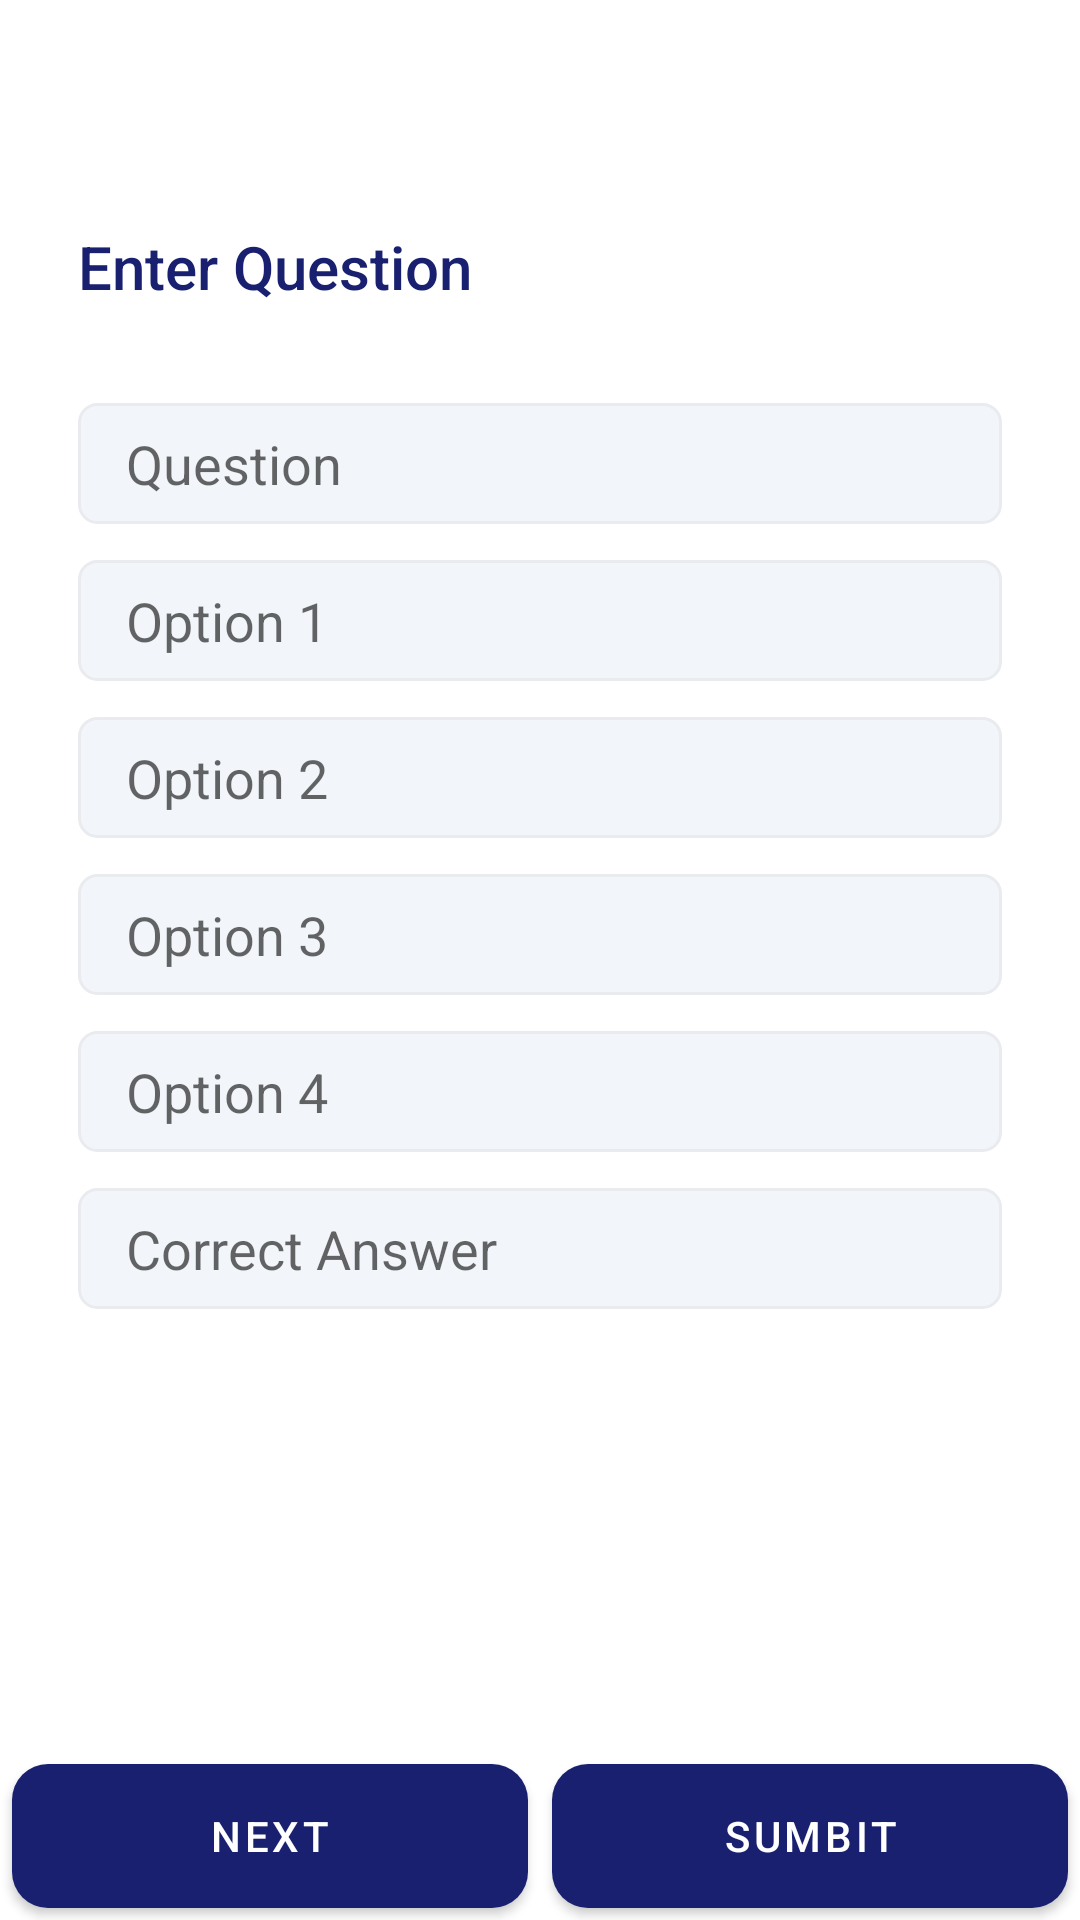

Write the Android layout XML for this screen, with the resource values it uses.
<!-- AndroidManifest.xml: application theme Theme.QuizoTimeAdmin -->
<!-- res/layout/activity_main.xml -->
<?xml version="1.0" encoding="utf-8"?>
<androidx.constraintlayout.widget.ConstraintLayout xmlns:android="http://schemas.android.com/apk/res/android"
    xmlns:app="http://schemas.android.com/apk/res-auto"
    xmlns:tools="http://schemas.android.com/tools"
    android:layout_width="match_parent"
    android:layout_height="match_parent"
    android:layout_marginBottom="12dp"
    tools:context=".activities.MainActivity">

    <LinearLayout
        android:id="@+id/linearLayout"
        android:layout_width="0dp"
        android:layout_height="0dp"
        android:gravity="center_vertical"
        android:orientation="vertical"
        android:padding="26dp"
        app:layout_constraintBottom_toTopOf="@id/horizontal_guide"
        app:layout_constraintEnd_toEndOf="parent"
        app:layout_constraintStart_toStartOf="parent"
        app:layout_constraintTop_toTopOf="parent">

        <TextView
            android:id="@+id/questionTitle"
            style="@style/TextAppearance.AppCompat.Title"
            android:layout_width="match_parent"
            android:layout_height="wrap_content"
            android:text="Enter Question"
            android:textColor="@color/colorPrimaryText" />

        <EditText
            android:id="@+id/description"
            android:layout_width="match_parent"
            android:layout_height="wrap_content"
            android:layout_marginTop="32dp"
            android:background="@drawable/bg_edit_text"
            android:hint="Question"
            android:imeOptions="actionNext"
            android:singleLine="true" />

        <EditText
            android:id="@+id/option1"
            android:layout_width="match_parent"
            android:layout_height="wrap_content"
            android:layout_marginTop="12dp"
            android:background="@drawable/bg_edit_text"
            android:hint="Option 1"
            android:imeOptions="actionNext"
            android:singleLine="true" />

        <EditText
            android:id="@+id/option2"
            android:layout_width="match_parent"
            android:layout_height="wrap_content"
            android:layout_marginTop="12dp"
            android:background="@drawable/bg_edit_text"
            android:hint="Option 2"
            android:imeOptions="actionNext"
            android:singleLine="true" />

        <EditText
            android:id="@+id/option3"
            android:layout_width="match_parent"
            android:layout_height="wrap_content"
            android:layout_marginTop="12dp"
            android:background="@drawable/bg_edit_text"
            android:hint="Option 3"
            android:imeOptions="actionNext"
            android:singleLine="true" />

        <EditText
            android:id="@+id/option4"
            android:layout_width="match_parent"
            android:layout_height="wrap_content"
            android:layout_marginTop="12dp"
            android:background="@drawable/bg_edit_text"
            android:hint="Option 4"
            android:imeOptions="actionNext"
            android:singleLine="true" />

        <EditText
            android:id="@+id/answer"
            android:layout_width="match_parent"
            android:layout_height="wrap_content"
            android:layout_marginTop="12dp"
            android:background="@drawable/bg_edit_text"
            android:hint="Correct Answer"
            android:imeOptions="actionDone"
            android:singleLine="true" />

    </LinearLayout>

    <androidx.constraintlayout.widget.Guideline
        android:id="@+id/horizontal_guide"
        android:layout_width="wrap_content"
        android:layout_height="wrap_content"
        android:orientation="horizontal"
        app:layout_constraintGuide_percent="0.8" />

    <androidx.constraintlayout.widget.Guideline
        android:id="@+id/vertical_guide"
        android:layout_width="wrap_content"
        android:layout_height="wrap_content"
        android:orientation="vertical"
        app:layout_constraintGuide_percent="0.5" />

    <Button
        android:id="@+id/btnSubmit"
        android:layout_width="0dp"
        android:layout_height="wrap_content"
        android:layout_margin="4dp"
        android:background="@drawable/btn_primary"
        android:text="Sumbit"
        app:layout_constraintBottom_toBottomOf="parent"
        app:layout_constraintEnd_toEndOf="parent"
        app:layout_constraintStart_toStartOf="@+id/vertical_guide" />

    <Button
        android:id="@+id/btnNext"
        android:layout_width="0dp"
        android:layout_height="wrap_content"
        android:layout_margin="4dp"
        android:background="@drawable/btn_primary"
        android:text="Next"
        app:layout_constraintBottom_toBottomOf="parent"
        app:layout_constraintEnd_toEndOf="@id/vertical_guide"
        app:layout_constraintStart_toStartOf="parent" />


</androidx.constraintlayout.widget.ConstraintLayout>
<!-- resources referenced by this layout -->
<resources>
  <color name="colorPrimaryText">#18206F</color>
  <!-- drawable bg_edit_text (drawable) -->
  <?xml version="1.0" encoding="utf-8"?>
  <shape xmlns:android="http://schemas.android.com/apk/res/android">
      <solid android:color="@color/colorEditTextBgColor" />
      <corners android:radius="6dp" />
      <size android:height="40dp" />
      <padding
          android:bottom="8dp"
          android:left="16dp"
          android:right="8dp"
          android:top="8dp" />
      <stroke
          android:width="1dp"
          android:color="@color/colorEditTextBorderColor" />
  </shape>
  <!-- drawable btn_primary (drawable) -->
  <?xml version="1.0" encoding="utf-8"?>
  <shape xmlns:android="http://schemas.android.com/apk/res/android">
      <solid android:color="@color/colorPrimaryButtonBg" />
      <corners android:radius="12dp" />
      <size android:height="16dp" />
  </shape>
  <style name="Theme.QuizoTimeAdmin" parent="Theme.MaterialComponents.DayNight.DarkActionBar">
          
          <item name="colorPrimary">@color/colorPrimary</item>
          <item name="colorPrimaryDark">@color/colorPrimaryDark</item>
          <item name="colorAccent">@color/colorAccent</item>
          
          <item name="android:statusBarColor" tools:targetApi="l">?attr/colorPrimaryDark</item>
          
      </style>
  <color name="colorEditTextBgColor">#f2f5fa</color>
  <color name="colorEditTextBorderColor">#E9EBEF</color>
  <color name="colorPrimaryButtonBg">#18206F</color>
  <color name="colorPrimary">#18206F</color>
  <color name="colorPrimaryDark">#11164E</color>
  <color name="colorAccent">#E91E63</color>
</resources>
